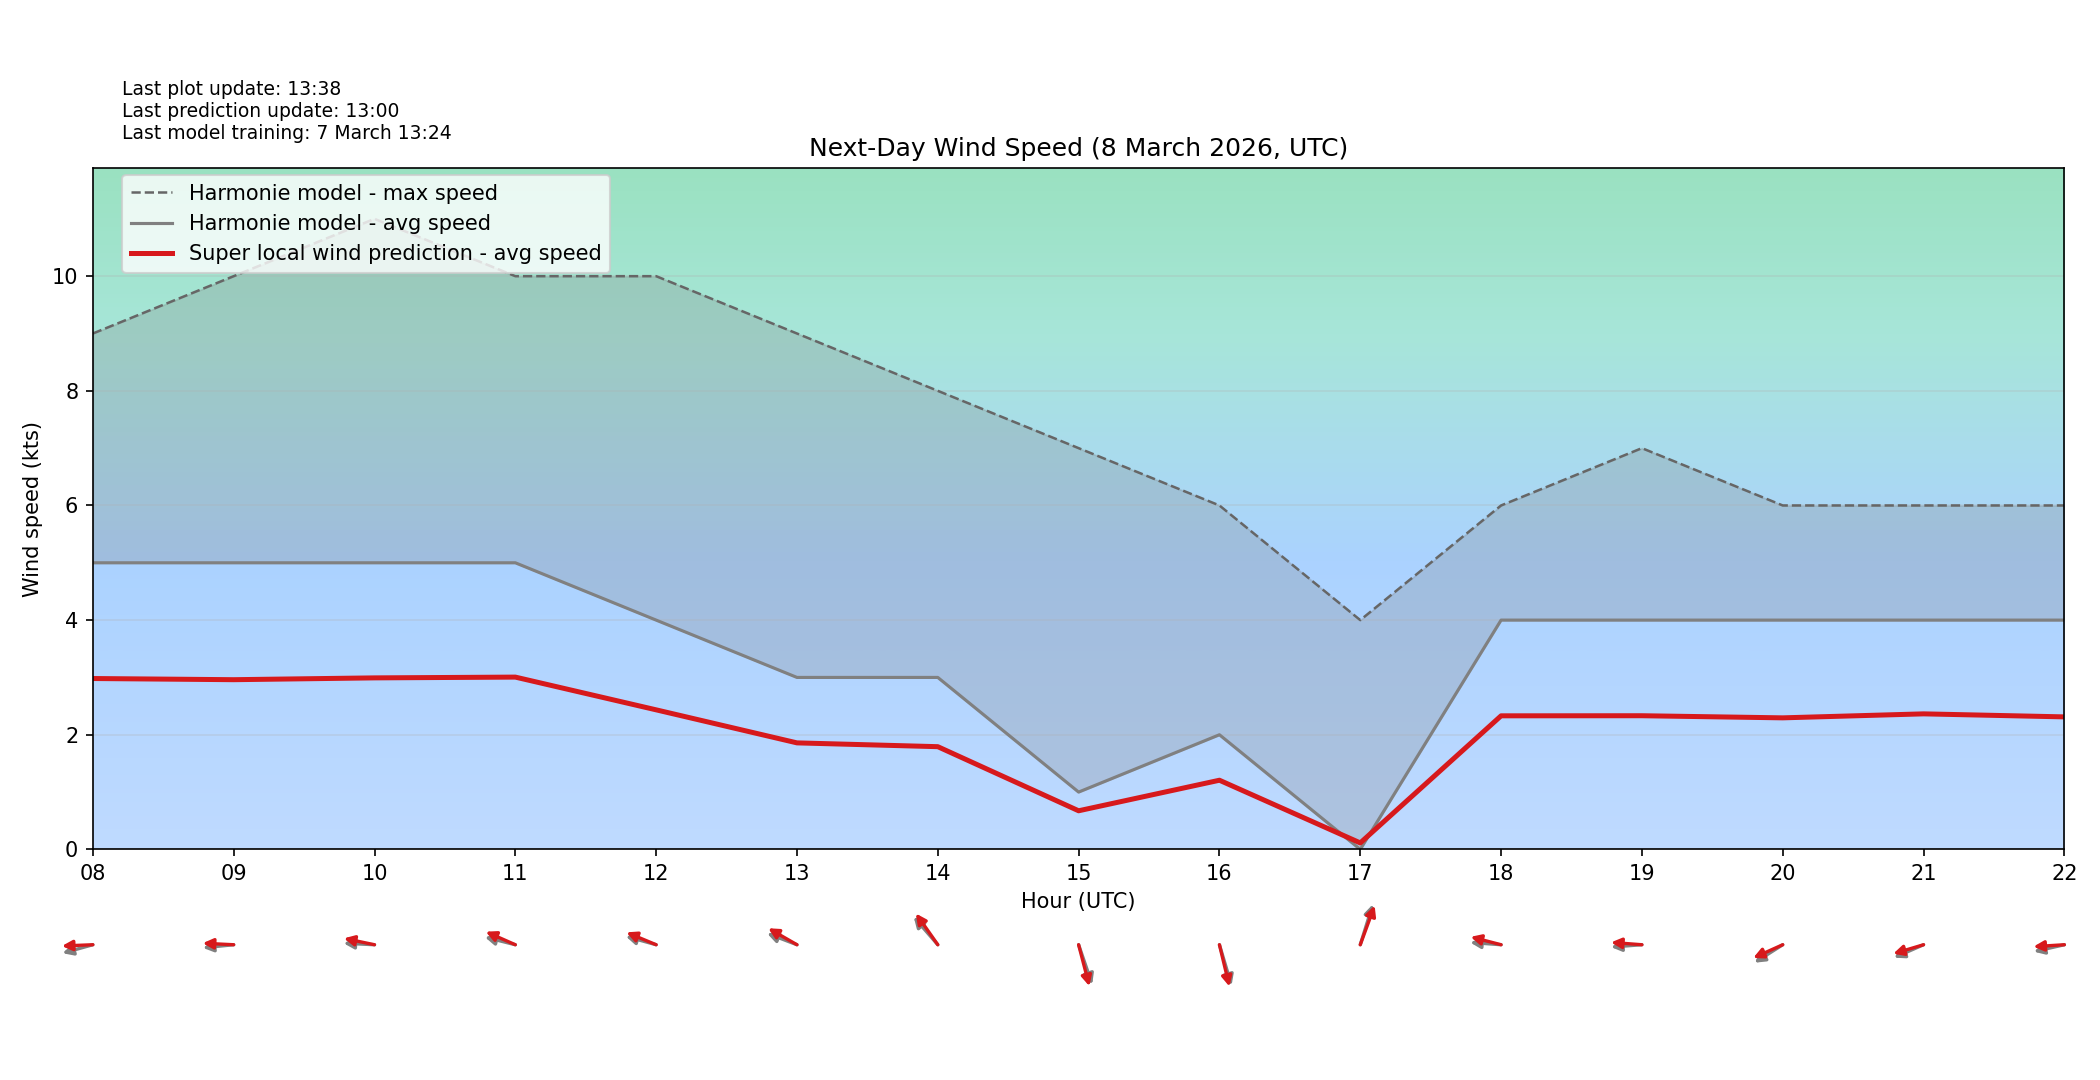

Data behind this chart, as committed beside it:
target_time_utc, hour_utc, forecast_wind_speed, lstm_pred_wind_speed, delta_speed_lstm_minus_forecast, forecast_wind_dir_deg, lstm_pred_wind_dir_deg, delta_dir_lstm_minus_forecast
2026-03-08T00:00:00Z, 00, 6.0, 3.476, -2.524, 48.0, 55.44, 7.442
2026-03-08T01:00:00Z, 01, 5.0, 2.923, -2.077, 52.0, 58.25, 6.251
2026-03-08T02:00:00Z, 02, 6.0, 3.41, -2.59, 44.0, 50.52, 6.52
2026-03-08T03:00:00Z, 03, 6.0, 3.476, -2.524, 46.0, 52.85, 6.852
2026-03-08T04:00:00Z, 04, 6.0, 3.558, -2.442, 51.0, 60.69, 9.686
2026-03-08T05:00:00Z, 05, 6.0, 3.548, -2.452, 70.0, 78.2, 8.199
2026-03-08T06:00:00Z, 06, 5.0, 2.883, -2.117, 70.0, 78.1, 8.095
2026-03-08T07:00:00Z, 07, 5.0, 2.891, -2.109, 73.0, 79.52, 6.525
2026-03-08T08:00:00Z, 08, 5.0, 2.981, -2.019, 79.0, 88.37, 9.373
2026-03-08T09:00:00Z, 09, 5.0, 2.961, -2.039, 86.0, 92, 5.996
2026-03-08T10:00:00Z, 10, 5.0, 2.992, -2.008, 92.0, 98.32, 6.322
2026-03-08T11:00:00Z, 11, 5.0, 3.006, -1.994, 100.0, 107.2, 7.179
2026-03-08T12:00:00Z, 12, 4.0, 2.435, -1.565, 101.0, 106.3, 5.254
2026-03-08T13:00:00Z, 13, 3.0, 1.858, -1.142, 105.0, 111.9, 6.894
2026-03-08T14:00:00Z, 14, 3.0, 1.792, -1.208, 129.0, 134.9, 5.915
2026-03-08T15:00:00Z, 15, 1.0, 0.6736, -0.3264, 334.0, 339.6, 5.589
2026-03-08T16:00:00Z, 16, 2.0, 1.207, -0.7934, 337.0, 341.1, 4.063
2026-03-08T17:00:00Z, 17, 0.0, 0.113, 0.113, 204.0, 207.7, 3.666
2026-03-08T18:00:00Z, 18, 4.0, 2.33, -1.67, 93.0, 100.3, 7.274
2026-03-08T19:00:00Z, 19, 4.0, 2.332, -1.668, 87.0, 93.05, 6.053
2026-03-08T20:00:00Z, 20, 4.0, 2.295, -1.705, 66.0, 72.56, 6.559
2026-03-08T21:00:00Z, 21, 4.0, 2.364, -1.636, 73.0, 78.24, 5.236
2026-03-08T22:00:00Z, 22, 4.0, 2.312, -1.688, 81.0, 87.5, 6.505
2026-03-08T23:00:00Z, 23, 2.0, 1.226, -0.7745, 66.0, 73.38, 7.38
